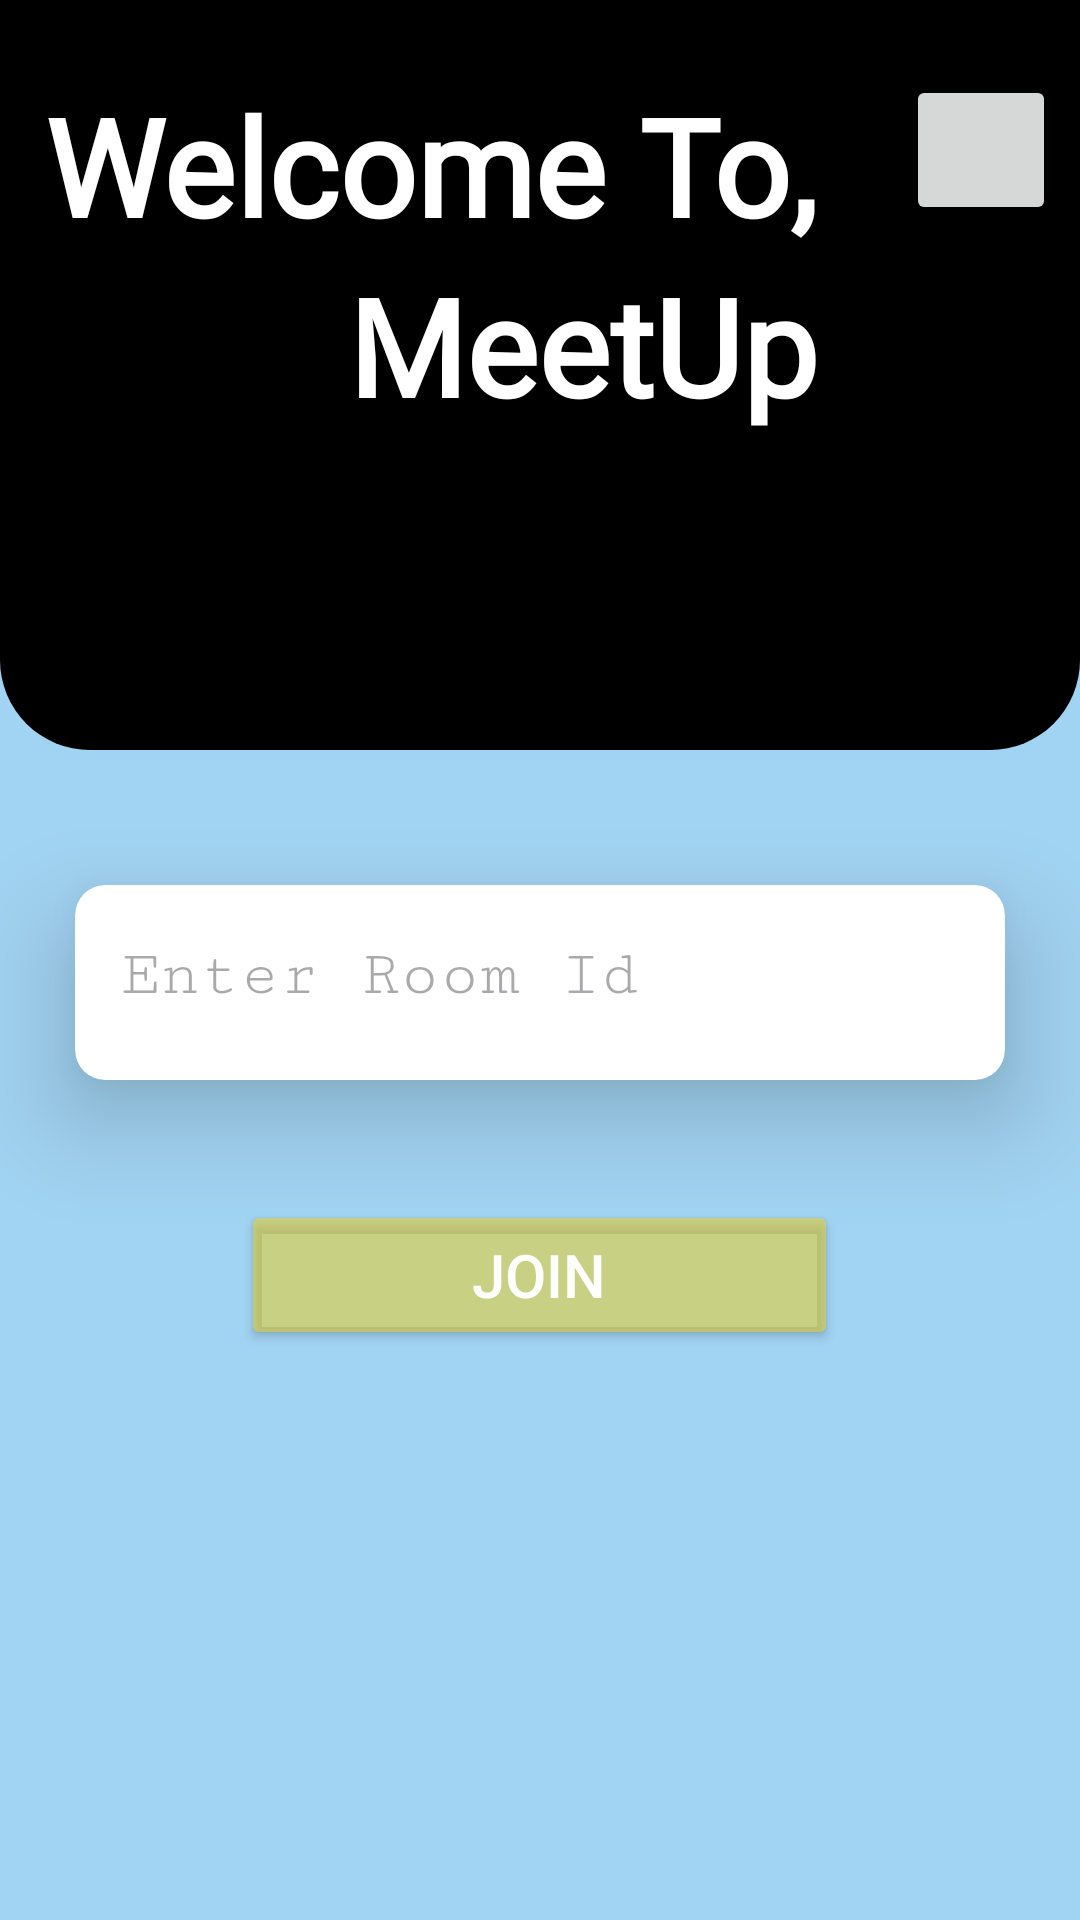

Android layout source for this screen:
<!-- AndroidManifest.xml: application theme Theme.MeetUp -->
<!-- res/layout/activity_main.xml -->
<?xml version="1.0" encoding="utf-8"?>
<LinearLayout xmlns:android="http://schemas.android.com/apk/res/android"
    xmlns:app="http://schemas.android.com/apk/res-auto"
    xmlns:tools="http://schemas.android.com/tools"
    android:id="@+id/main"
    android:layout_width="match_parent"
    android:layout_height="match_parent"
    android:orientation="vertical"
    android:background="@color/blue"
    tools:context=".MainActivity">

    <RelativeLayout
        android:layout_width="match_parent"
        android:layout_height="250dp"
        android:background="@drawable/back"
        >
    <TextView
        android:id="@+id/text1"
        android:layout_width="wrap_content"
        android:layout_height="wrap_content"
        android:layout_gravity="left"
        android:layout_marginTop="25dp"
        android:layout_marginLeft="15dp"
        android:fontFamily="@font/bagel_fat_one"
        android:text="@string/welcome"
        android:textColor="@color/white"
        android:textSize="45sp"
        android:textStyle="bold" />

        <ImageButton
            android:id="@+id/logout_btn"
            android:layout_width="50dp"
            android:layout_height="50dp"
            android:layout_alignParentEnd="true"
            android:layout_marginTop="25dp"
            android:layout_marginRight="8dp"
            android:src="@drawable/logout"

            tools:ignore="SpeakableTextPresentCheck" />
    <TextView
        android:layout_width="wrap_content"
        android:layout_height="wrap_content"
        android:layout_alignRight="@+id/text1"
        android:layout_below="@+id/text1"
        android:fontFamily="@font/bagel_fat_one"
        android:text="@string/app_name"
        android:textColor="@color/white"
        android:textSize="45sp"
        android:layout_marginBottom="25dp"
        android:textStyle="bold" />

    </RelativeLayout>


    <androidx.cardview.widget.CardView
        android:layout_width="match_parent"
        android:layout_height="65dp"
        android:layout_marginTop="45dp"
        android:layout_marginLeft="25dp"
        android:layout_marginRight="25dp"
        app:cardCornerRadius="10dp"
        app:cardElevation="20dp"
        >

    <EditText
        android:id="@+id/edit_text"
        android:layout_width="match_parent"
        android:layout_height="60dp"
        android:paddingStart="15dp"
        android:hint="@string/enter_room_name"
        android:fontFamily="serif-monospace"
        android:textColor="@color/black"
        android:textSize="22sp"
        android:background="@null"
        android:inputType="text"
        />
    </androidx.cardview.widget.CardView>
    <Button
        android:id="@+id/btn_join"
        android:layout_width="199dp"
        android:layout_height="50dp"
        android:text="@string/join"
        android:onClick="joinMeeting"
        android:textColor="@color/white"
        android:gravity="center"
        android:layout_marginTop="40dp"
        android:textSize="20sp"
        android:backgroundTint="@color/yellow"
        android:layout_gravity="center"
        android:elevation="20dp"
        />
</LinearLayout>
<!-- resources referenced by this layout -->
<resources>
  <color name="black">#FF000000</color>
  <color name="blue">#7533A9E2</color>
  <color name="white">#FFFFFFFF</color>
  <color name="yellow">#94E4CF34</color>
  <!-- drawable back (drawable) -->
  <?xml version="1.0" encoding="utf-8"?>
  <shape xmlns:android="http://schemas.android.com/apk/res/android">
  <solid android:color="@color/black" />
      <corners android:bottomLeftRadius="30dp" android:bottomRightRadius="30dp" />
  
  </shape>
  <string name="app_name">MeetUp</string>
  <string name="enter_room_name">Enter Room Id</string>
  <string name="join">Join</string>
  <string name="welcome">Welcome To,</string>
  <style name="Theme.MeetUp" parent="Base.Theme.MeetUp" />
  <style name="Base.Theme.MeetUp" parent="Theme.Material3.DayNight.NoActionBar">
          
          
      </style>
</resources>
